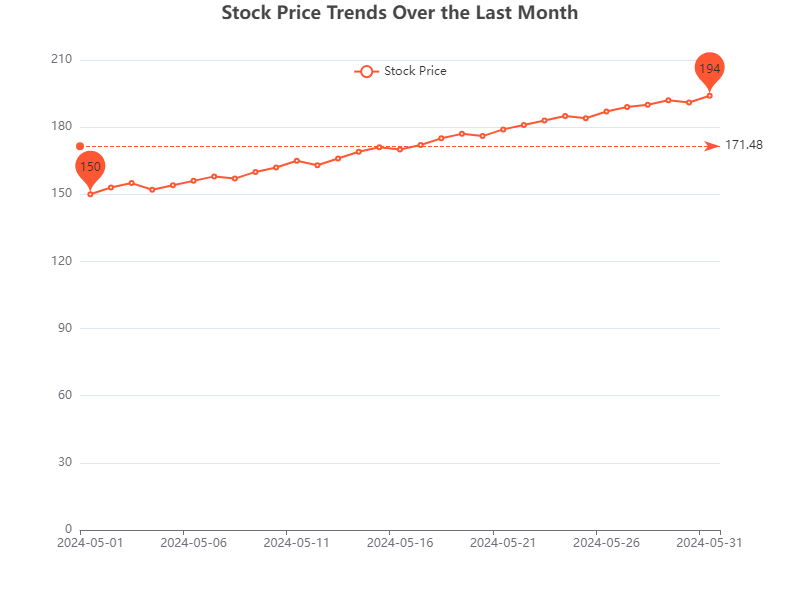

The file beside this chart, header and first rows:
Date, Stock Price
2024-05-01, 150
2024-05-02, 153
2024-05-03, 155
2024-05-04, 152
2024-05-05, 154
2024-05-06, 156
2024-05-07, 158
2024-05-08, 157
2024-05-09, 160
2024-05-10, 162
2024-05-11, 165
2024-05-12, 163
2024-05-13, 166
2024-05-14, 169
2024-05-15, 171
2024-05-16, 170
2024-05-17, 172
2024-05-18, 175
2024-05-19, 177
2024-05-20, 176
2024-05-21, 179
2024-05-22, 181
2024-05-23, 183
2024-05-24, 185
2024-05-25, 184
2024-05-26, 187
2024-05-27, 189
2024-05-28, 190
2024-05-29, 192
2024-05-30, 191
2024-05-31, 194
